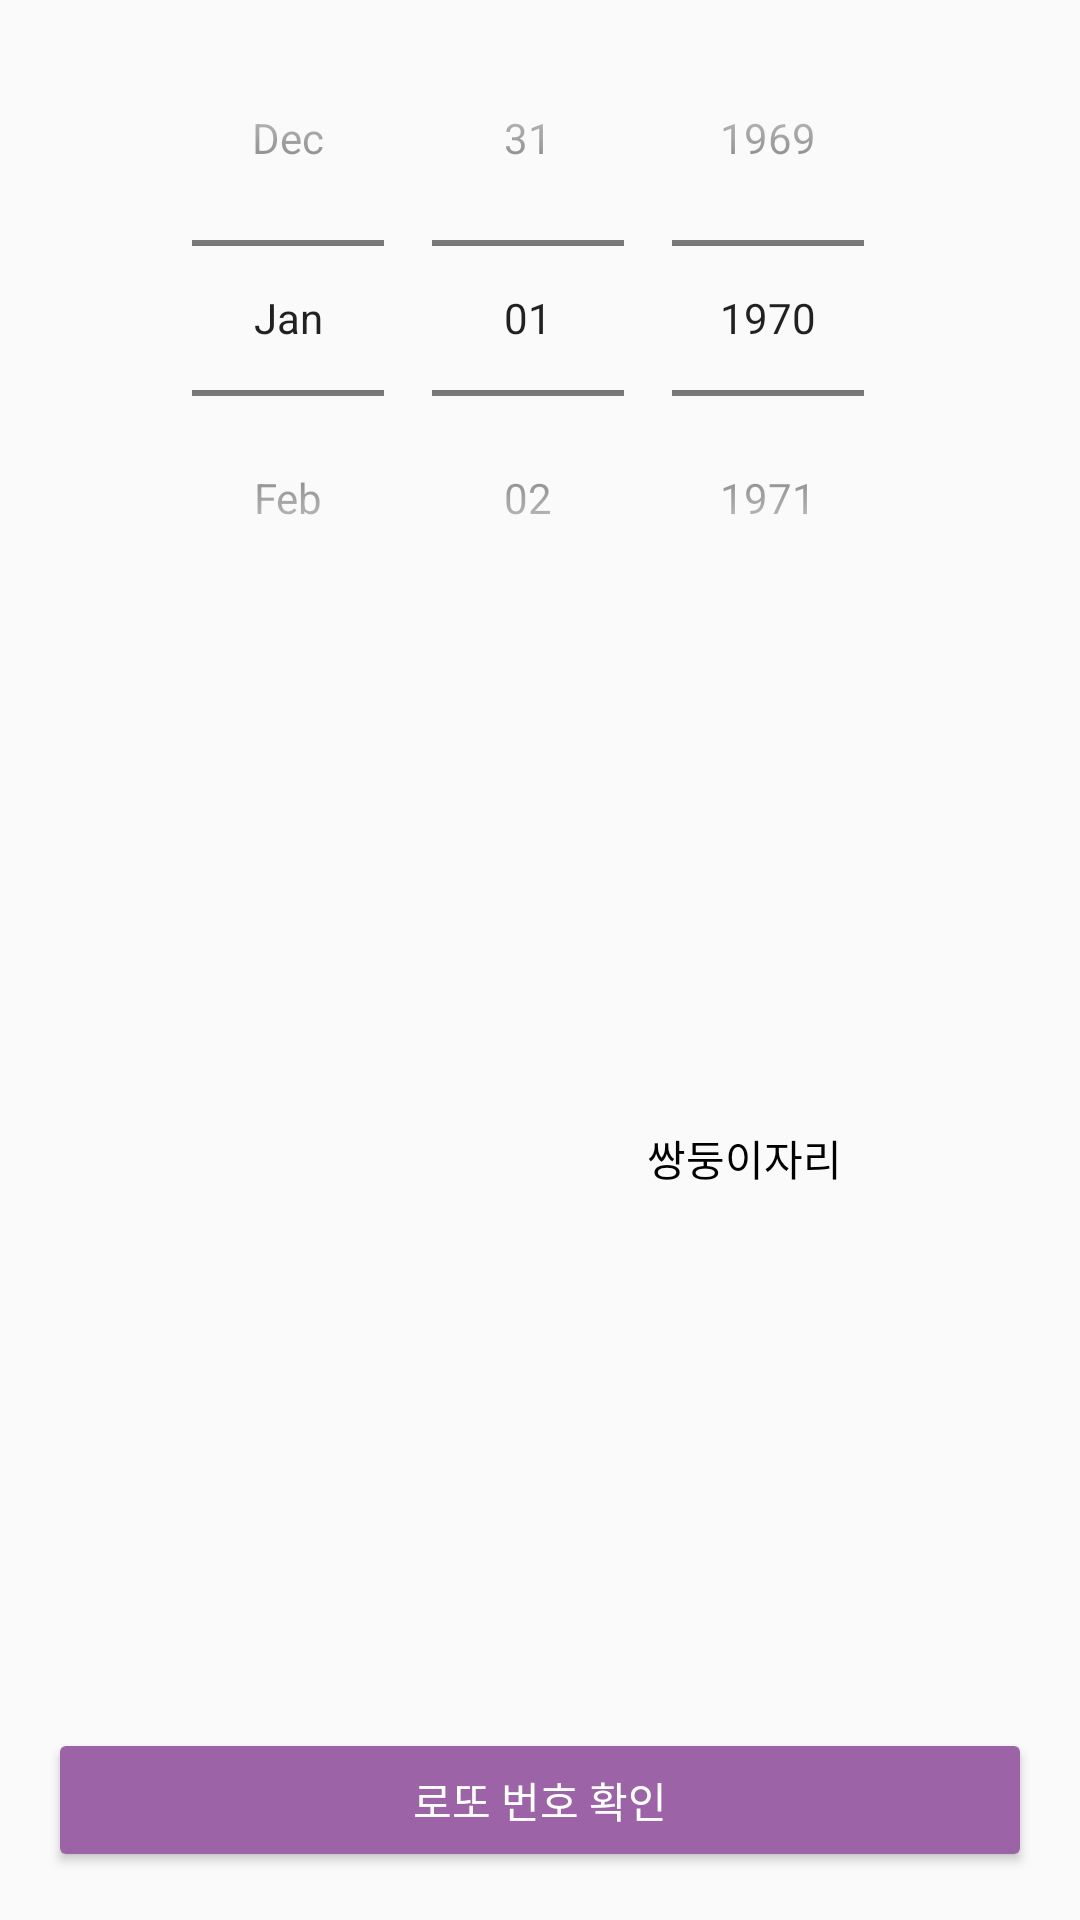

Android layout source for this screen:
<!-- AndroidManifest.xml: activity theme AppTheme.Constellation -->
<!-- res/layout/activity_constellation.xml -->
<?xml version="1.0" encoding="utf-8"?>
<RelativeLayout
        xmlns:android="http://schemas.android.com/apk/res/android"
        xmlns:tools="http://schemas.android.com/tools"
        xmlns:app="http://schemas.android.com/apk/res-auto"
        android:layout_width="match_parent"
        android:layout_height="match_parent"
        tools:context=".ConstellationActivity">

    <TextView
            android:text="쌍둥이자리"
            android:layout_width="match_parent"
            android:layout_height="wrap_content" android:id="@+id/textView" android:layout_alignTop="@id/imageView"
            android:layout_marginLeft="16dp" android:layout_marginRight="32dp"
            android:layout_alignBottom="@id/imageView" android:layout_toRightOf="@id/imageView"
            android:gravity="center" android:maxLines="1" android:textColor="@android:color/black"
            app:autoSizeMaxTextSize="48sp" app:autoSizeMinTextSize="24sp" app:autoSizeStepGranularity="1sp"
            app:autoSizeTextType="uniform"/>
    <ImageView
            android:layout_width="120dp"
            android:layout_height="match_parent" app:srcCompat="@drawable/constellation" android:id="@+id/imageView"
            android:layout_above="@id/goResultButton" android:layout_below="@id/datePicker"
            android:layout_margin="16dp"/>
    <Button
            android:text="로또 번호 확인"
            android:layout_width="match_parent"
            android:layout_height="wrap_content" android:id="@+id/goResultButton"
            android:layout_alignParentBottom="true"
            android:layout_centerHorizontal="true" android:layout_margin="16dp"/>

    <DatePicker
            android:layout_alignParentTop="true"
            android:id="@+id/datePicker"
            android:calendarViewShown="false"
            android:datePickerMode="spinner"
            android:layout_width="match_parent" android:layout_height="wrap_content">
    </DatePicker>
</RelativeLayout>
<!-- resources referenced by this layout -->
<resources>
  <style name="AppTheme.Constellation" parent="Theme.AppCompat.Light.DarkActionBar">
          
          <item name="colorPrimary">@color/colorPrimaryConstellation</item>
          <item name="colorPrimaryDark">@color/colorPrimaryDarkConstellation</item>
          <item name="colorAccent">@color/colorAccentConstellation</item>
          <item name="colorButtonNormal">@color/colorButtonConstellation</item>
          <item name="android:textColor">@android:color/white</item>
      </style>
  <color name="colorPrimaryConstellation">#e1bee7</color>
  <color name="colorPrimaryDarkConstellation">#af8eb5</color>
  <color name="colorAccentConstellation">#fff1ff</color>
  <color name="colorButtonConstellation">#9c64a6</color>
</resources>
